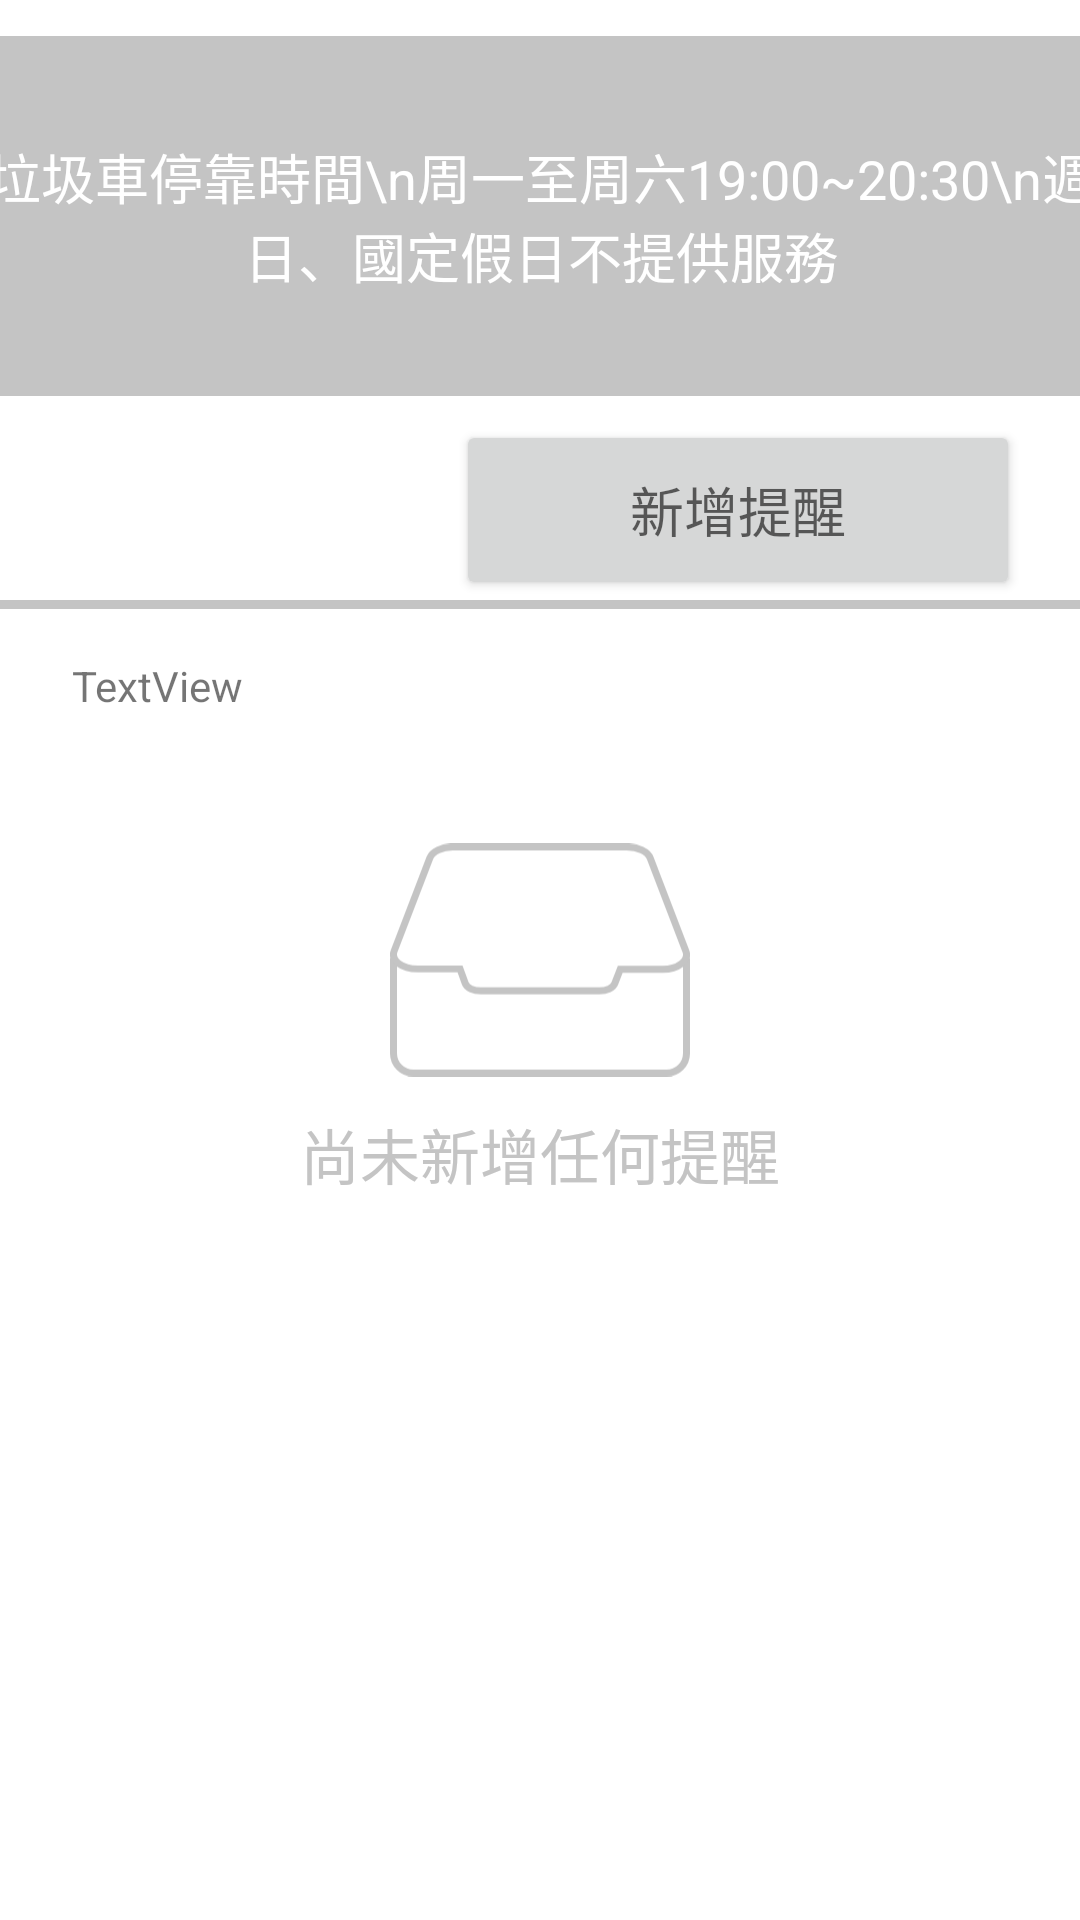

Layout XML and referenced resources for this Android screen:
<!-- AndroidManifest.xml: application theme Theme.TkuLife_pro -->
<!-- res/layout/activity_push_notification.xml -->
<?xml version="1.0" encoding="utf-8"?>

<androidx.constraintlayout.widget.ConstraintLayout xmlns:android="http://schemas.android.com/apk/res/android"
    xmlns:app="http://schemas.android.com/apk/res-auto"
    xmlns:tools="http://schemas.android.com/tools"
    android:layout_width="match_parent"
    android:layout_height="match_parent"
    tools:context=".student.reminder.PushNotification">


    <TextView
        android:id="@+id/textView31"
        android:layout_width="380dp"
        android:layout_height="wrap_content"
        android:layout_marginTop="8dp"
        android:layout_marginBottom="4dp"
        android:background="@drawable/ic_garbage_bar"
        android:gravity="center"
        android:text="垃圾車停靠時間\n周一至周六19:00~20:30\n週日、國定假日不提供服務"
        android:textAppearance="@style/TextAppearance.AppCompat.Medium"
        android:textColor="@color/white"
        app:layout_constraintBottom_toTopOf="@+id/L1"
        app:layout_constraintEnd_toEndOf="parent"
        app:layout_constraintHorizontal_bias="0.5"
        app:layout_constraintStart_toStartOf="parent"
        app:layout_constraintTop_toTopOf="parent" />

    <LinearLayout
        android:id="@+id/L1"
        android:layout_width="match_parent"
        android:layout_height="60dp"
        android:orientation="horizontal"
        app:layout_constraintBottom_toTopOf="@+id/RecyclerView"
        app:layout_constraintEnd_toEndOf="parent"
        app:layout_constraintStart_toStartOf="parent"
        app:layout_constraintTop_toBottomOf="@+id/textView31">


        <ImageView
            android:id="@+id/imageView"
            android:layout_width="60dp"
            android:layout_height="60dp"
            android:layout_weight="1"
            app:srcCompat="@drawable/ic_garbage_newicon" />

        <Button
            android:id="@+id/button4"
            android:layout_width="wrap_content"
            android:layout_height="match_parent"
            android:layout_marginEnd="20dp"
            android:layout_weight="1"
            android:text="新增提醒"
            android:textAppearance="@style/TextAppearance.AppCompat.Medium" />

    </LinearLayout>


    <ImageView
        android:id="@+id/imageView2"
        android:layout_width="100dp"
        android:layout_height="100dp"
        app:layout_constraintBottom_toBottomOf="parent"
        app:layout_constraintEnd_toEndOf="parent"
        app:layout_constraintHorizontal_bias="0.5"
        app:layout_constraintStart_toStartOf="parent"
        app:layout_constraintTop_toTopOf="parent"
        app:srcCompat="@drawable/ic_nothinghere_new" />

    <TextView
        android:id="@+id/textView8"
        android:layout_width="wrap_content"
        android:layout_height="wrap_content"
        android:text="尚未新增任何提醒"
        android:textAppearance="@style/TextAppearance.AppCompat.Large"
        android:textColor="@color/secondaryGary"
        android:textSize="20sp"
        app:layout_constraintEnd_toEndOf="@+id/imageView2"
        app:layout_constraintStart_toStartOf="@+id/imageView2"
        app:layout_constraintTop_toBottomOf="@+id/imageView2" />

    <androidx.recyclerview.widget.RecyclerView
        android:id="@+id/RecyclerView"
        android:layout_width="0dp"
        android:layout_height="0dp"
        android:visibility="invisible"
        app:layout_constraintBottom_toBottomOf="parent"
        app:layout_constraintEnd_toEndOf="parent"
        app:layout_constraintHorizontal_bias="0.5"
        app:layout_constraintStart_toStartOf="parent"
        app:layout_constraintTop_toBottomOf="@id/hr"
        tools:visibility="invisible" />

    <View
        android:id="@+id/hr"
        android:layout_width="match_parent"
        android:layout_height="3dp"
        android:layout_marginBottom="1dp"
        android:background="@color/secondaryGary"
        app:layout_constraintBottom_toTopOf="@+id/RecyclerView"
        app:layout_constraintEnd_toEndOf="parent"
        app:layout_constraintStart_toStartOf="parent"
        app:layout_constraintTop_toBottomOf="@+id/L1"></View>

    <TextView
        android:id="@+id/textView60"
        android:layout_width="wrap_content"
        android:layout_height="wrap_content"
        android:layout_marginStart="24dp"
        android:layout_marginTop="16dp"
        android:text="TextView"
        app:layout_constraintStart_toStartOf="parent"
        app:layout_constraintTop_toBottomOf="@+id/hr" />
</androidx.constraintlayout.widget.ConstraintLayout>
<!-- resources referenced by this layout -->
<resources>
  <color name="secondaryGary">#C4C4C4</color>
  <color name="white">#FFFFFFFF</color>
  <!-- drawable ic_garbage_bar (drawable) -->
  <vector xmlns:android="http://schemas.android.com/apk/res/android"
      android:width="407dp"
      android:height="120dp"
      android:viewportWidth="407"
      android:viewportHeight="120">
    <path
        android:pathData="M0,0h407v120h-407z"
        android:fillColor="#c4c4c4"/>
  </vector>
  <!-- drawable ic_nothinghere_new (drawable) -->
  <vector xmlns:android="http://schemas.android.com/apk/res/android"
      android:width="64.22dp"
      android:height="50.01dp"
      android:viewportWidth="64.22"
      android:viewportHeight="50.01">
    <path
        android:pathData="M0.75,25.31H63.47a0,0 0,0 1,0 0V45a4.26,4.26 0,0 1,-4.26 4.26H5A4.26,4.26 0,0 1,0.75 45V25.31A0,0 0,0 1,0.75 25.31Z"
        android:strokeWidth="1.5"
        android:fillColor="#fff"
        android:strokeColor="#c4c4c4"/>
    <path
        android:pathData="M63.34,23.15l-7.63,-20c-0.54,-1.41 -2.59,-2.41 -5,-2.41H13.4c-2.32,0 -4.34,1 -4.87,2.36l-7.65,20c-0.74,2 1.68,3.81 5,3.81h9.11L16.1,30c0.36,1 1.76,1.63 3.37,1.63H44.81c1.58,0 2.95,-0.66 3.3,-1.6L49.29,27h9.1C61.66,27 64.08,25.1 63.34,23.15Z"
        android:strokeWidth="1.5"
        android:fillColor="#fff"
        android:strokeColor="#c4c4c4"/>
  </vector>
  <style name="Theme.TkuLife_pro" parent="Theme.MaterialComponents.Light.DarkActionBar">
          
          <item name="colorPrimary">@color/tkuGray</item>
          <item name="colorPrimaryVariant">@color/tkuRed</item>
          <item name="colorOnPrimary">@color/white</item>
          
          <item name="colorSecondary">@color/barBlue</item>
          <item name="colorSecondaryVariant">@color/teal_700</item>
          <item name="colorOnSecondary">@color/black</item>
          
          <item name="android:statusBarColor" tools:targetApi="l">@color/black</item>
          
          <item name="android:windowContentTransitions">true</item>
      </style>
  <color name="tkuGray">#878787</color>
  <color name="tkuRed">#C65149</color>
  <color name="barBlue">#6EB0C3</color>
  <color name="teal_700">#FF018786</color>
  <color name="black">#FF000000</color>
</resources>
